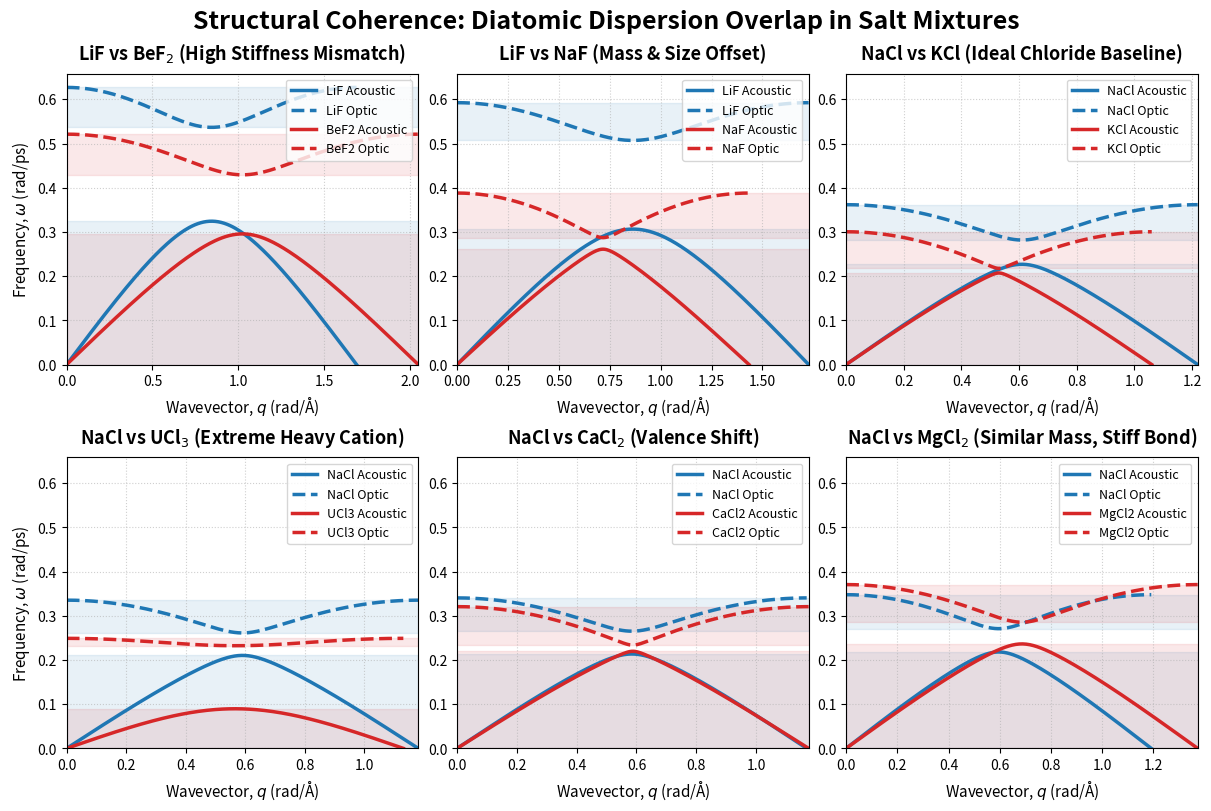

Generate this figure with matplotlib:
import numpy as np
import matplotlib.pyplot as plt

def calculate_dispersion(k, m_c, m_a, a, num_points=200):
    """
    Calculates the acoustic and optic dispersion branches for a 1D diatomic chain.
    """
    # Wavevector q ranges from 0 to pi/a (edge of the first Brillouin zone)
    q = np.linspace(0, np.pi / a, num_points)
    
    # Calculate the coupled mass terms
    mass_sum = (1 / m_c) + (1 / m_a)
    mass_prod = m_c * m_a
    
    # Evaluate the core dispersion equation
    term1 = k * mass_sum
    term2 = k * np.sqrt((mass_sum)**2 - (4 * np.sin(q * a)**2) / mass_prod)
    
    # Extract the two branches
    omega_acoustic = np.sqrt(term1 - term2)
    omega_optic = np.sqrt(term1 + term2)
    
    return q, omega_acoustic, omega_optic

# Defined scenarios using approximate atomic masses (amu), 
# effective bond lengths (Å), and relative effective force constants (k).
scenarios = [
    {
        "label": "LiF vs BeF$_2$ (High Stiffness Mismatch)",
        "chain1": {"name": "LiF",  "k": 1-0.001, "m_c": 6.94, "m_a": 19.0, "a": 1.86018},
        "chain2": {"name": "BeF2", "k": 1-0.170, "m_c": 9.01, "m_a": 19.0, "a": 1.53366}
    },
    {
        "label": "LiF vs NaF (Mass & Size Offset)",
        "chain1": {"name": "LiF", "k": 1-0.108, "m_c": 6.94,  "m_a": 19.0, "a": 1.81931},
        "chain2": {"name": "NaF", "k": 1-0.217, "m_c": 22.99, "m_a": 19.0, "a": 2.19106}
    },
    {
        "label": "NaCl vs KCl (Ideal Chloride Baseline)",
        "chain1": {"name": "NaCl", "k": 1-0.088, "m_c": 22.99, "m_a": 35.45, "a": 2.57565},
        "chain2": {"name": "KCl",  "k": 1-0.161, "m_c": 39.10, "m_a": 35.45, "a": 2.96275}
    },
    {
        "label": "NaCl vs UCl$_3$ (Extreme Heavy Cation)",
        "chain1": {"name": "NaCl", "k": 1-0.216,  "m_c": 22.99, "m_a": 35.45, "a": 2.65778},
        "chain2": {"name": "UCl3", "k": 1-0.044, "m_c": 238.0, "m_a": 35.45, "a": 2.77544}
    },
    {
        "label": "NaCl vs CaCl$_2$ (Valence Shift)",
        "chain1": {"name": "NaCl",  "k": 1-0.192,  "m_c": 22.99, "m_a": 35.45, "a": 2.68712},
        "chain2": {"name": "CaCl2", "k": 1-0.033, "m_c": 40.08, "m_a": 35.45, "a": 2.67223}
    },
    {
        "label": "NaCl vs MgCl$_2$ (Similar Mass, Stiff Bond)",
        "chain1": {"name": "NaCl",  "k": 1-0.157,  "m_c": 22.99, "m_a": 35.45, "a": 2.63635},
        "chain2": {"name": "MgCl2", "k": 1-0.01, "m_c": 24.31, "m_a": 35.45, "a": 2.2883}
    }
]

# Initialize the figure with a 2x3 grid
fig, axes = plt.subplots(nrows=2, ncols=3, figsize=(12, 8), constrained_layout=True)
axes = axes.flatten()

# Find the absolute maximum frequency across all chains to lock the y-axis
global_max_omega = 0
for sc in scenarios:
    for chain_key in ["chain1", "chain2"]:
        c = sc[chain_key]
        _, _, w_op = calculate_dispersion(c["k"], c["m_c"], c["m_a"], c["a"])
        if max(w_op) > global_max_omega:
            global_max_omega = max(w_op)

# Loop through scenarios and plot
for i, sc in enumerate(scenarios):
    ax = axes[i]
    c1, c2 = sc["chain1"], sc["chain2"]
    
    # Calculate Chain 1
    q1, w_ac1, w_op1 = calculate_dispersion(c1["k"], c1["m_c"], c1["m_a"], c1["a"])
    # Calculate Chain 2
    q2, w_ac2, w_op2 = calculate_dispersion(c2["k"], c2["m_c"], c2["m_a"], c2["a"])
    
    # Plot Chain 1 (Blue)
    ax.plot(q1, w_ac1, color='#1f77b4', linestyle='-',  linewidth=2.5, label=f'{c1["name"]} Acoustic')
    ax.plot(q1, w_op1, color='#1f77b4', linestyle='--', linewidth=2.5, label=f'{c1["name"]} Optic')
    
    # Plot Chain 2 (Red)
    ax.plot(q2, w_ac2, color='#d62728', linestyle='-',  linewidth=2.5, label=f'{c2["name"]} Acoustic')
    ax.plot(q2, w_op2, color='#d62728', linestyle='--', linewidth=2.5, label=f'{c2["name"]} Optic')
    
    # Shade allowed frequency bands to visualize transmission vs reflection
    ax.axhspan(0, np.max(w_ac1), color='#1f77b4', alpha=0.1)
    ax.axhspan(np.min(w_op1), np.max(w_op1), color='#1f77b4', alpha=0.1)
    
    ax.axhspan(0, np.max(w_ac2), color='#d62728', alpha=0.1)
    ax.axhspan(np.min(w_op2), np.max(w_op2), color='#d62728', alpha=0.1)
    
    # Styling and labeling
    ax.set_title(sc["label"], fontsize=13, fontweight='bold', pad=10)
    ax.set_xlabel('Wavevector, $q$ (rad/Å)', fontsize=11)
    if i % 3 == 0:
        ax.set_ylabel('Frequency, $\omega$ (rad/ps)', fontsize=11)
    
    # Set limits
    max_q = max(np.pi / c1["a"], np.pi / c2["a"])
    ax.set_xlim(0, max_q)
    ax.set_ylim(0, global_max_omega * 1.05)
    
    ax.grid(True, linestyle=':', alpha=0.6)
    ax.legend(loc='upper right', fontsize=9)

plt.suptitle('Structural Coherence: Diatomic Dispersion Overlap in Salt Mixtures', fontsize=18, fontweight='bold')

plt.show()
